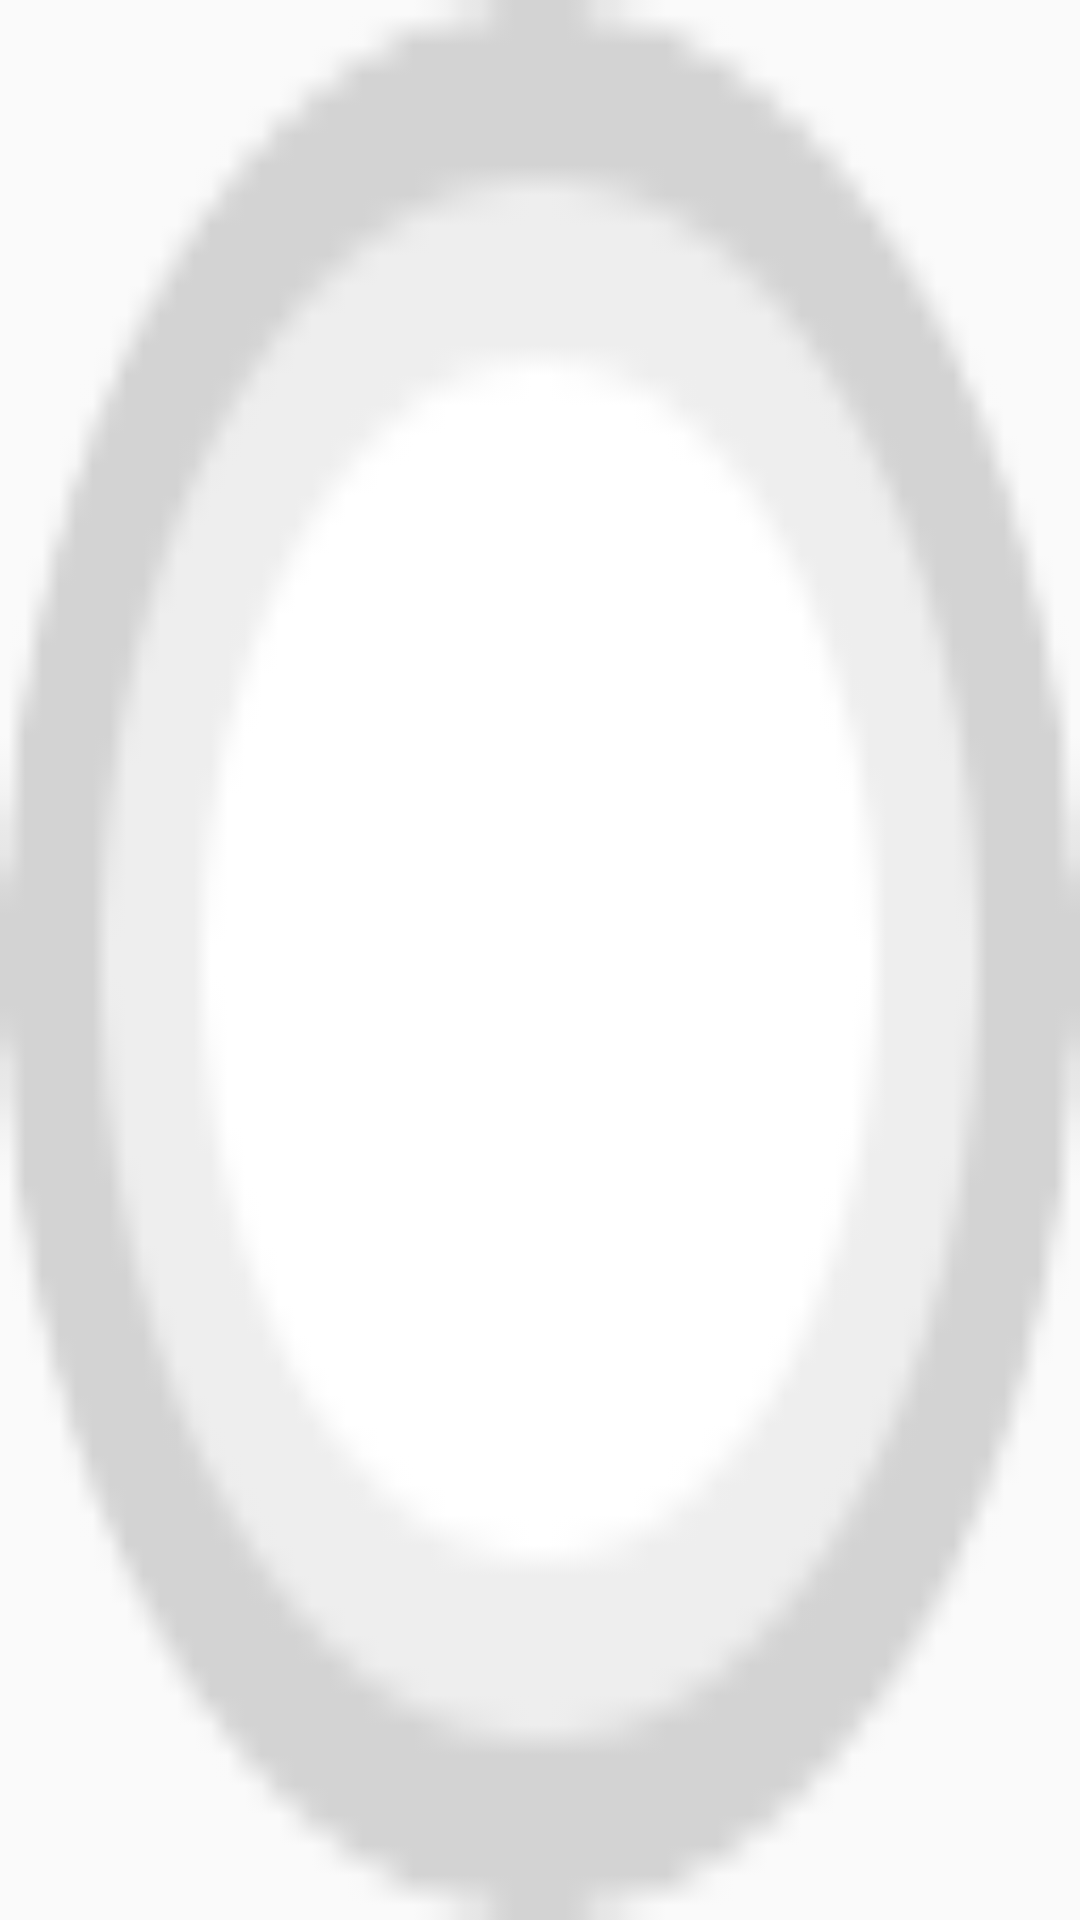

Reconstruct the res/layout file that produces this screen, plus the resources it refers to.
<!-- AndroidManifest.xml: application theme AppTheme -->
<!-- res/layout/float_window_hover_view.xml -->
<?xml version="1.0" encoding="utf-8"?>
<LinearLayout
    xmlns:android="http://schemas.android.com/apk/res/android"
    android:id="@+id/hover_window_layout"
    android:layout_width="48dip"
    android:layout_height="48dip"
    android:background="@drawable/bg_hover"
    >
    <TextView
        android:id="@+id/percent"
        android:layout_width="fill_parent"
        android:layout_height="fill_parent"
        android:gravity="center"
        android:textColor="@android:color/white"
        />
</LinearLayout>
<!-- resources referenced by this layout -->
<resources>
  <!-- drawable bg_hover: png bitmap (drawable, 1689 bytes) -->
  <style name="AppTheme" parent="Theme.AppCompat.Light.NoActionBar">
          
          <item name="colorPrimary">@color/colorPrimary</item>
          <item name="colorPrimaryDark">@color/colorPrimaryDark</item>
          <item name="colorAccent">@color/colorAccent</item>
          <item name="windowActionBar">false</item>
          <item name="windowNoTitle">true</item>
      </style>
  <!-- not gathered from this repository: default colours our renderer supplied (Android Studio template values) -->
  <color name="colorPrimary">#FF6200EE</color>
  <color name="colorPrimaryDark">#FF3700B3</color>
  <color name="colorAccent">#FF03DAC5</color>
</resources>
